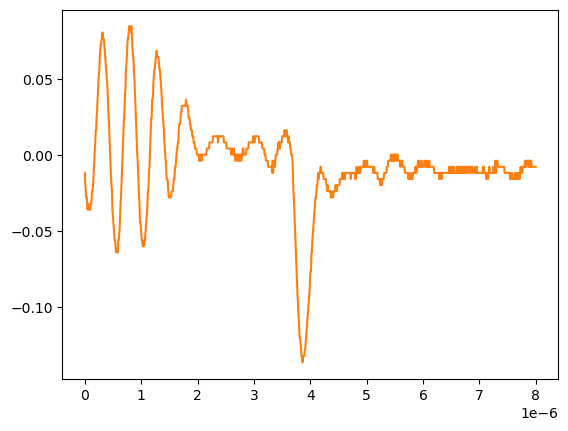

Data behind this chart, as committed beside it:
# KEYSIGHT TECHNOLOGIES, MSO-X 3024T, MY58262555, 07.30.2019051434
# time, 1
# 2024-09-12 15:47:47.546184
0.000000000000000000e+00, -1.179900000000000046e-02
8.008008008008007187e-09, -1.983920000000000128e-02
1.601601601601601437e-08, -2.385929999999999995e-02
2.402402402402402322e-08, -2.787939999999999863e-02
3.203203203203202875e-08, -2.787939999999999863e-02
4.004004004004003428e-08, -3.189949999999999730e-02
4.804804804804804643e-08, -3.591960000000000292e-02
5.605605605605605196e-08, -3.189949999999999730e-02
6.406406406406405750e-08, -3.591960000000000292e-02
7.207207207207206965e-08, -3.591960000000000292e-02
8.008008008008006856e-08, -3.591960000000000292e-02
8.808808808808808071e-08, -3.591960000000000292e-02
9.609609609609609286e-08, -3.591960000000000292e-02
1.041041041041040918e-07, -3.189949999999999730e-02
1.121121121121121039e-07, -3.189949999999999730e-02
1.201201201201201028e-07, -2.787939999999999863e-02
1.281281281281281150e-07, -2.385929999999999995e-02
1.361361361361361271e-07, -2.385929999999999995e-02
1.441441441441441393e-07, -1.983920000000000128e-02
1.521521521521521250e-07, -1.581909999999999913e-02
1.601601601601601371e-07, -7.778900000000000051e-03
1.681681681681681493e-07, -3.758800000000000075e-03
1.761761761761761614e-07, 4.281410000000000250e-03
1.841841841841841736e-07, 8.301499999999999851e-03
1.921921921921921857e-07, 1.634170000000000067e-02
2.002002002002001714e-07, 1.634170000000000067e-02
2.082082082082081836e-07, 2.438190000000000149e-02
2.162162162162161957e-07, 2.840200000000000016e-02
2.242242242242242079e-07, 3.644220000000000098e-02
2.322322322322322200e-07, 4.046229999999999966e-02
2.402402402402402057e-07, 4.850249999999999700e-02
2.482482482482482178e-07, 5.252260000000000262e-02
2.562562562562562300e-07, 5.654270000000000129e-02
2.642642642642642421e-07, 6.458289999999999864e-02
2.722722722722722543e-07, 6.860299999999999732e-02
2.802802802802802664e-07, 7.262309999999999599e-02
2.882882882882882786e-07, 7.262309999999999599e-02
2.962962962962962907e-07, 7.664319999999999466e-02
3.043043043043042499e-07, 7.664319999999999466e-02
3.123123123123122621e-07, 8.066329999999999334e-02
3.203203203203202742e-07, 7.664319999999999466e-02
3.283283283283282864e-07, 7.664319999999999466e-02
3.363363363363362985e-07, 7.664319999999999466e-02
3.443443443443443107e-07, 7.262309999999999599e-02
3.523523523523523228e-07, 6.860299999999999732e-02
3.603603603603603350e-07, 6.458289999999999864e-02
3.683683683683683471e-07, 6.056279999999999997e-02
3.763763763763763593e-07, 5.654270000000000129e-02
3.843843843843843714e-07, 5.252260000000000262e-02
3.923923923923923307e-07, 4.850249999999999700e-02
4.004004004004003428e-07, 4.448239999999999833e-02
4.084084084084083550e-07, 3.644220000000000098e-02
4.164164164164163671e-07, 2.840200000000000016e-02
4.244244244244243793e-07, 2.438190000000000149e-02
4.324324324324323914e-07, 1.634170000000000067e-02
4.404404404404404036e-07, 8.301499999999999851e-03
4.484484484484484157e-07, 2.613070000000000106e-04
4.564564564564564279e-07, -7.778900000000000051e-03
... 942 more rows
